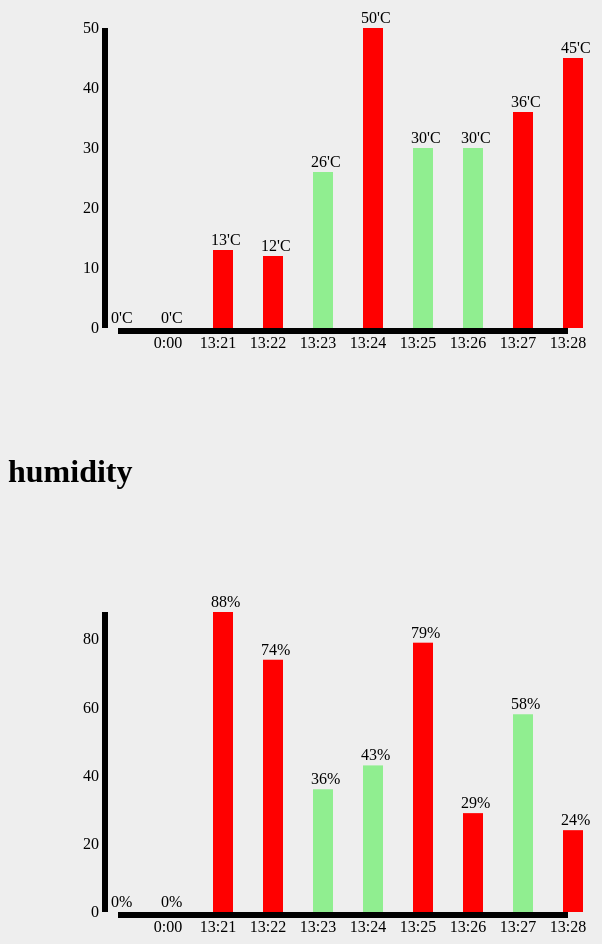
D3 v3 page, settled after 480 driven frames (8 s of simulated time); the page loaded 1 data file(s).


                // temperature
                //var arr = [20, 30, 30, 29, 27, 22,30,30,30,30];
                var arr;
                var w = 800;
                var h = 500;
                var p = 100;
                var int;
                svg_temp();
                d3.json("temp_hum.json",  function(dataSet){
                    bind_temp(dataSet);
                    render_temp(dataSet);
                    arr=dataSet;
                });
                autotimeout_temp();
                function svg_temp() {
                    d3.select("#temp")
                        .attr({
                            "width": w,
                            "height": h,
                        });
                    d3.select("#temp").append("g").append("rect").attr({
                        width: "100%",
                        height: "100%",
                        fill: "white"
                    });
               
                    d3.select("#temp")
                        .append("g")
                        .classed("axisX",true)
                        .attr("id","axisX");

                    d3.select("#temp")
                        .append("g")
                        .classed("axisY",true)
                        .attr("id","axisY");
                    
                }

                function bind_temp(data) {

                    //狀態1
                    var selection = d3.select("#temp")
                        .selectAll("rect")
                        .data(data);

                    //狀態2
                    selection.enter()
                        .append("rect");

                    //狀態3
                    selection.exit()
                        .remove();
                    
                    
                    var selection_temp_text = d3.select("#temp")
                        .selectAll("text").filter(".temp")
                        .data(data);

                    
                    selection_temp_text.enter()
                        .append("text")
                        .classed("temp",true)
                        .text(function(d){
                            return d.temp;
                        });

                    selection_temp_text.exit()
                        .remove();
        
                }

                function render_temp(dataSet) {
                             var xScale = d3.scale.ordinal() 
                                 .domain(dataSet.map(function(d){return(d.timer);}).reverse())
                                 .range([p+460,p+410,p+360,p+310,p+260,p+210,p+160,p+110,p+60,p+10]);
                                 //.range([p, w-p])
                             
                            var yScale = d3.scale.linear()
                                  .domain([d3.min(dataSet,function(d){
                                                return d.temp;
                                        }),d3.max(dataSet,function(d){
                                                return d.temp;
                                        })])
                                 .range([h-p,p]);
//                             var yScale = d3.scale.linear()
//                                          .domain([0,50])
//                                         .range([h-p,p]);

                            var xAxis = d3.svg.axis()
                                 .scale(xScale)
                                 .orient("bottom")
                                 .ticks(10);

                            var yAxis = d3.svg.axis()
                                 .scale(yScale)
                                 .orient("left")
                                 .ticks(5);

                            d3.select("#temp")
                                .selectAll("rect")
                                .attr({
                                    "x": function(d, i) {
                                        return (p + 50 * i+5);
                                    },
                                    "y": function(d) {
                                        return yScale(d.temp);
                                    },
                                    "width": 20,
                                    "height": function(d) {
                                        return h-p-yScale(d.temp);
                                    },
                                    "fill": function(d) {
                                        if ((d.temp > 30)||(d.temp<20)) {
                                            return "red";
                                        } else{
                                            return "lightgreen";
                                        }
                                    }
                                });

                         
                    
                            d3.select("#temp")
                                .selectAll("text").filter(".temp")
                                .attr({
                                    "x": function(d, i) {
                                        return (p + 50 * i + 3);
                                    },
                                    "y": function(d) {
                                        return (yScale(d.temp)-5);
                                    }
                                }).text(function(d) {
                                    return d.temp +'\'C';
                                });
                   
                            d3.select("#temp>#axisX")
                                //.append("g")
                                //.classed("xaxis",true)
                                .attr("transform","translate(0,"+(h-p)+")").call(xAxis);
                    
                            d3.select("#temp>#axisY")
                                        //.append("g")
                                        //.classed("yaxis",true)
                                        .attr("transform","translate("+(100)+",0)").call(yAxis);
                    
                    
                }
                
                function autotimeout_temp()
                {
                     int =self.setInterval("update();remove();update_hum();remove_hum();",1000);
                }
                
                function update() {
                    var temp_num = random(10, 50);
                    var hum_num = random(20, 80);
                    var currentdate = new Date();
                    var timer = currentdate.getMinutes() + ":" + currentdate.getSeconds();
                    arr.push({"temp":temp_num,"hum":hum_num,"timer":timer});
                    bind_temp(arr);
                    render_temp(arr);
                }

                function remove() {
                    arr.shift();
                    bind_temp(arr);
                    render_temp(arr);
                }

                function random(N, M) {
                    var rScale = d3.scale.linear()
                        .domain([0, 1])
                        .rangeRound([N, M]);
                    return rScale(Math.random());
                    // return Math.ceil(Math.random() * (M - N) + N);
                }
            

                // humidity
                //var arr = [20, 30, 30, 29, 27, 22,30,30,30];
                var arr_hum;
                //var int;
                svg_hum();
                d3.json("temp_hum.json",  function(dataSet){
                    bind_hum(dataSet);
                    render_hum(dataSet);
                    arr_hum=dataSet;
                });
                autotimeout_hum();
                function svg_hum() {
                    d3.select("#humidity")
                        .attr({
                            "width": w,
                            "height": h,
                        });
                    d3.select("#humidity").append("g").append("rect").attr({
                        width: "100%",
                        height: "100%",
                        fill: "white"
                    });
               
                    d3.select("#humidity")
                        .append("g")
                        .classed("axisX_hum",true)
                        .attr("id","axisX_hum");

                    d3.select("#humidity")
                        .append("g")
                        .classed("axisY_hum",true)
                        .attr("id","axisY_hum");
                    
                }

                function bind_hum(data) {

                    //狀態1
                    var selection = d3.select("#humidity")
                        .selectAll("rect")
                        .data(data);

                    //狀態2
                    selection.enter()
                        .append("rect");

                    //狀態3
                    selection.exit()
                        .remove();
//                    
//                    var selection_text = d3.select("#humidity")
//                        .selectAll("text").filter(".axis")
//                        .data(data);
//
//                    
//                    selection_text.enter()
//                        .append("text")
//                        .classed("axis",true)
//                        .text(function(d){
//                            return d.timer;
//                        });
//
//                    selection_text.exit()
//                        .remove();
                    
                    var selection_hum_text = d3.select("#humidity")
                        .selectAll("text").filter(".hum")
                        .data(data);

                    
                    selection_hum_text.enter()
                        .append("text")
                        .classed("hum",true)
                        .text(function(d){
                            return d.hum;
                        });

                    selection_hum_text.exit()
                        .remove();
        
                }

                function render_hum(dataSet) {
                    var xScale_hum = d3.scale.ordinal() 
                         .domain(dataSet.map(function(d){return(d.timer);}).reverse())
                         .range([p+460,p+410,p+360,p+310,p+260,p+210,p+160,p+110,p+60,p+10]);                            
                    var yScale_hum = d3.scale.linear()
                          .domain([d3.min(dataSet,function(d){
                                        return d.hum;
                                }),d3.max(dataSet,function(d){
                                        return d.hum;
                                })])
                         .range([h-p,p]);


                    var xAxis_hum = d3.svg.axis()
                         .scale(xScale_hum)
                         .orient("bottom")
                         .ticks(10);

                    var yAxis_hum = d3.svg.axis()
                         .scale(yScale_hum)
                         .orient("left")
                         .ticks(5);

                    
                    
                    d3.select("#humidity")
                        .selectAll("rect")
                        .attr({
                            "x": function(d, i) {
                                return (p + 50 * i+5);
                            },
                            "y": function(d) {
                                return  yScale_hum(d.hum);
                            },
                            "width": 20,
                            "height": function(d) {
                                return h-p-yScale_hum(d.hum);
                            },
                            "fill": function(d) {
                                if ((d.hum > 70)||(d.hum<30)) {
                                    return "red";
                                } else{
                                    return "lightgreen";
                                }
                            }
                        });

                    
                    d3.select("#humidity")
                        .selectAll("text").filter(".hum")
                        .attr({
                            "x": function(d, i) {
                                return (p + 50 * i + 3);
                            },
                            "y": function(d) {
                                return (yScale_hum(d.hum)-5);
                            }
                        }).text(function(d) {
                            return d.hum +'%';
                        });
                   
//                    d3.select("#humidity")
//                        .selectAll("text").filter(".axis")
//                        .attr({
//                            x: function(d, i) {
//                                return (p + 50 * i - 8);
//                            }
//                            ,
//                            y: (h - p+25)})
//                           .text(function(d) {
//                            return d.timer;
//                        });
                      
                            d3.select("#humidity>#axisX_hum")
                                //.append("g")
                                //.classed("xaxis",true)
                                .attr("transform","translate(0,"+(h-p)+")").call(xAxis_hum);
                    
                            d3.select("#humidity>#axisY_hum")
                                        //.append("g")
                                        //.classed("yaxis",true)
                                        .attr("transform","translate("+(100)+",0)").call(yAxis_hum);
                    
                }
                function autotimeout_hum()
                {
                    // int =self.setInterval("update_hum();remove_hum();",5000)
                }
                
                function update_hum() {
                    var temp_num = random(10, 50);
                    var hum_num = random(10, 90);
                    var currentdate = new Date();
                    var timer = currentdate.getMinutes() + ":" + currentdate.getSeconds();
                    arr_hum.push({"temp":temp_num,"hum":hum_num,"timer":timer});
                    bind_hum(arr_hum);
                    render_hum(arr_hum);
                }

                function remove_hum() {
                    arr_hum.shift();
                    bind_hum(arr_hum);
                    render_hum(arr_hum);
                }

       
            

### data: temp_hum.json
[
 {
  "temp": 0,
  "hum": 0,
  "timer": "0:00"
 },
 {
  "temp": 0,
  "hum": 0,
  "timer": "0:00"
 },
 {
  "temp": 0,
  "hum": 0,
  "timer": "0:00"
 },
 {
  "temp": 0,
  "hum": 0,
  "timer": "0:00"
 },
 {
  "temp": 0,
  "hum": 0,
  "timer": "0:00"
 },
 {
  "temp": 0,
  "hum": 0,
  "timer": "0:00"
 },
 {
  "temp": 0,
  "hum": 0,
  "timer": "0:00"
 },
 {
  "temp": 0,
  "hum": 0,
  "timer": "0:00"
 },
 "... 2 more items"
]